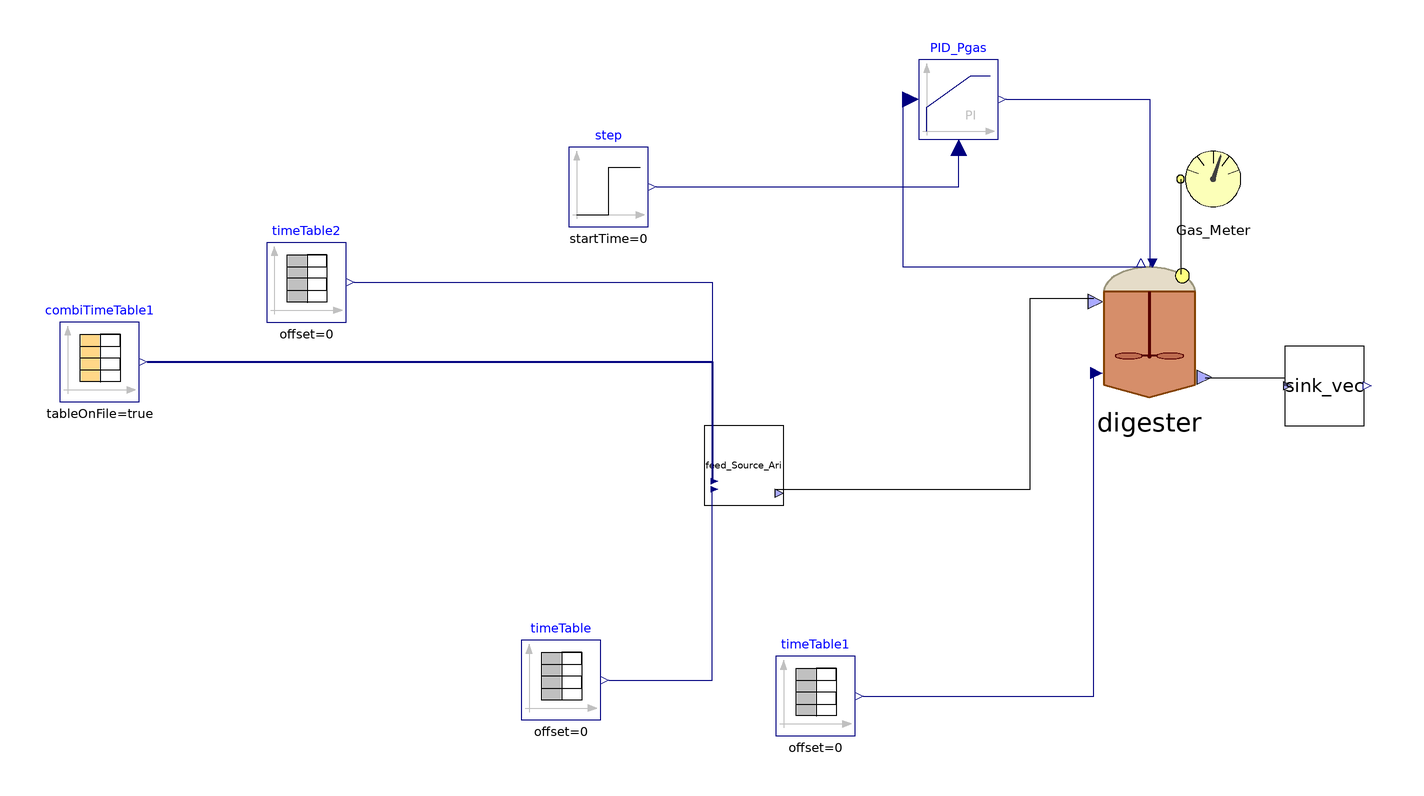

The Modelica model whose source follows is shown above as a component diagram (icons at their Placement, wires along their Line points).

model BSM2
    parameter Integer nXin = 22;
    parameter Integer nW = 1;
    //Stream checked over Flores on 28/03/2023 and over S.Antonio
    //Matteo suggerisce di mettere solo realInput (no input) e poi tenere la porta fino al livello più alto (base, intermedio, alto)
    //Equazioni specificate nel modello di livello in cui attacchi la sorgente (CpombiTimeTable)
    //Puoi poi testare pezzi singoli anche intermedi attaccandoci a quel livello i tuoi input
    ADM1_P.BlockLibrary.Digester digester(Ks_c4 = 0.2, Ks_h2 = 7E-6, Ks_pro = 0.1, S_acm(fixed = false), S_bum(fixed = false), S_co3(fixed = false), S_h(fixed = true, start = 7.17353e-8), S_h2po4(fixed = false), S_hco3(fixed = false), S_hpo4(fixed = false), S_nh3(fixed = false), S_po4(fixed = false), S_prom(fixed = false), S_vam(fixed = false), V_gas = 300, X_aa(start = 0.61), X_ac(start = 0.44), X_c4(start = 0.23), X_fa(start = 0.17), X_h2(start = 0.21), X_pro(start = 0.07), X_su(start = 0.17), ideality = false, k_dis = 1.2, k_hyd_xprs = 0.3, k_m_aa = 50, k_m_pro = 13, k_m_su = 30, multihyd = false, noXc = true, precipitation = true) annotation(
      Placement(visible = true, transformation(origin = {42, 14}, extent = {{-18, -18}, {18, 18}}, rotation = 0)));
    ADM1_P.BlockLibrary.Gas_Meter_stream Gas_Meter annotation(
      Placement(visible = true, transformation(origin = {58, 52}, extent = {{-10, -10}, {10, 10}}, rotation = 0)));
    Modelica.Blocks.Continuous.LimPID PID_Pgas(Nd = 10, Td = 0.1, Ti = 0.5, controllerType = Modelica.Blocks.Types.SimpleController.PI, initType = Modelica.Blocks.Types.InitPID.NoInit, k = 1.5, limitsAtInit = true, strict = false, yMax = 10000, yMin = 0) annotation(
      Placement(visible = true, transformation(origin = {-6, 72}, extent = {{-10, -10}, {10, 10}}, rotation = 0)));
    Modelica.Blocks.Sources.TimeTable timeTable1(table = [0, 308.15; 732, 308.15], timeScale = 86400) annotation(
      Placement(visible = true, transformation(origin = {-42, -78}, extent = {{-10, -10}, {10, 10}}, rotation = 0)));
    Modelica.Blocks.Sources.TimeTable timeTable(table = [0, 315.15; 732, 315.15], timeScale = 86400) annotation(
      Placement(visible = true, transformation(origin = {-106, -74}, extent = {{-10, -10}, {10, 10}}, rotation = 0)));
    BlockLibrary.Sink_vec sink_vec(f_ch_xc = 0.3, f_li_xc = 0.05, f_pr_xc = 0.25, f_xi_xc = 0.3, nW = nW) annotation(
      Placement(visible = true, transformation(origin = {86, 0}, extent = {{-10, -10}, {10, 10}}, rotation = 0)));
    ADM1_P.BlockLibrary.Feed_Source_Ari_vec_ feed_Source_Ari(nXin = nXin, Alk = 17500, Ammonium = 700, Ca = 0.007, Carbonates_in = 384, Catenacci = false, Flores = true, Fosfates = 713, Mg = 0.013, S_an_in = 2*0.00379, Saa = 0.008, Sfa = 0, Si = 0.027, Ssu = 0.016, TKN = true, TS = 90, Xch = 9.082/(85.5*90/100), Xi = 12.332/(85.5*90/100), Xli = 12.768/(85.5*90/100), Xpr = 9.543/(85.5*90/100), ac = 0.027, bu = 0.002, other_cat_an = 0.021, pH = 7.2, pro = 0.01, steady = true, tBMP_VS = 0, va = 0.002, vs_ts = 85.5) annotation(
      Placement(visible = true, transformation(origin = {-60, -20}, extent = {{-10, -10}, {10, 10}}, rotation = 0)));
    Modelica.Blocks.Sources.CombiTimeTable combiTimeTable1(columns = integer({3, 4, 5, 6, 7, 8, 9, 10, 11, 12, 13, 14, 15, 16, 17, 18, 19, 20, 21, 22, 23}), extrapolation = Modelica.Blocks.Types.Extrapolation.NoExtrapolation, fileName = "C:/Users/lenovo/Desktop/KINGSTON/DOTTORATO/Modelica/Pilot_plant/Input_Flores_BSM2_vec.txt", smoothness = Modelica.Blocks.Types.Smoothness.ConstantSegments, startTime = 0, table = [0, 0; 1, 1; 2, 4], tableName = "Input_Flores", tableOnFile = true, timeEvents = Modelica.Blocks.Types.TimeEvents.Always, timeScale = 86400, verboseExtrapolation = true, verboseRead = true) annotation(
      Placement(visible = true, transformation(origin = {-222, 6}, extent = {{-10, -10}, {10, 10}}, rotation = 0)));
    Modelica.Blocks.Sources.TimeTable timeTable2(table = [0, 190; 732, 190], timeScale = 86400) annotation(
      Placement(visible = true, transformation(origin = {-170, 26}, extent = {{-10, -10}, {10, 10}}, rotation = 0)));
    Modelica.Blocks.Sources.Step step(height = 0, offset = 1.01325) annotation(
      Placement(visible = true, transformation(origin = {-94, 50}, extent = {{-10, -10}, {10, 10}}, rotation = 0)));
  equation
//  Feed1.y[1] = feed1.Flow_in;
//  Feed1.y[2] = feed1.Xi_in;
//  Feed1.y[3] = feed1.Xh2_in;
//  Feed2.y[1] = feed2.Flow_in;
//  Feed2.y[2] = feed2.Xi_in;
//  Feed2.y[3] = feed2.Xh2_in;
//
//  pH_batch_.Q = sludge_Discharge_stream.Digestate_In.Q;
//  pH_batch_.S_ip = pH_batch_.In[2];
//  pH_batch_.S_ic = pH_batch_.In[3];
//  pH_batch_.S_in = pH_batch_.In[4];
//  pH_batch_.S_va = pH_batch_.In[5];
//  pH_batch_.S_bu = pH_batch_.In[6];
//  pH_batch_.S_pro = pH_batch_.In[7];
//  pH_batch_.S_ac = pH_batch_.In[8];
//  pH_batch_.S_cat = pH_batch_.In[9];
//  pH_batch_.S_an = pH_batch_.In[10];
//  pH_batch_.S_ca = pH_batch_.In[11];
//  pH_batch_.S_mg = pH_batch_.In[12];
//
    connect(digester.Biogas_Out, Gas_Meter.Biogas_In) annotation(
      Line(points = {{50, 28}, {50, 52}}));
    connect(PID_Pgas.y, digester.u) annotation(
      Line(points = {{6, 72}, {42, 72}, {42, 30}}, color = {0, 0, 127}));
    connect(PID_Pgas.u_s, digester.P_gas) annotation(
      Line(points = {{-18, 72}, {-20, 72}, {-20, 30}, {40, 30}}, color = {0, 0, 127}));
    connect(timeTable1.y, digester.T_op) annotation(
      Line(points = {{-30, -78}, {28, -78}, {28, 4}}, color = {0, 0, 127}));
    connect(timeTable.y, feed_Source_Ari.T_op) annotation(
      Line(points = {{-94, -74}, {-68, -74}, {-68, -26}}, color = {0, 0, 127}));
    connect(feed_Source_Ari.outlet, digester.inlet) annotation(
      Line(points = {{-52, -26}, {12, -26}, {12, 22}, {28, 22}}));
    connect(digester.outlet, sink_vec.inlet) annotation(
      Line(points = {{56, 2}, {76, 2}, {76, 0}}));
    connect(combiTimeTable1.y, feed_Source_Ari.inlet[2:end]) annotation(
      Line(points = {{-210, 6}, {-68, 6}, {-68, -24}}, color = {0, 0, 127}, thickness = 0.5));
    connect(timeTable2.y, feed_Source_Ari.inlet[1]) annotation(
      Line(points = {{-158, 26}, {-68, 26}, {-68, -24}}, color = {0, 0, 127}));
    connect(step.y, PID_Pgas.u_m) annotation(
      Line(points = {{-82, 50}, {-6, 50}, {-6, 60}}, color = {0, 0, 127}));
    annotation(
      experiment(StartTime = 0, StopTime = 6.32448e+07, Tolerance = 1e-06, Interval = 3600),
      __OpenModelica_commandLineOptions = "--matchingAlgorithm=PFPlusExt --indexReductionMethod=dynamicStateSelection -d=initialization,NLSanalyticJacobian",
      __OpenModelica_simulationFlags(lv = "LOG_STATS", s = "dassl"));
  end BSM2;